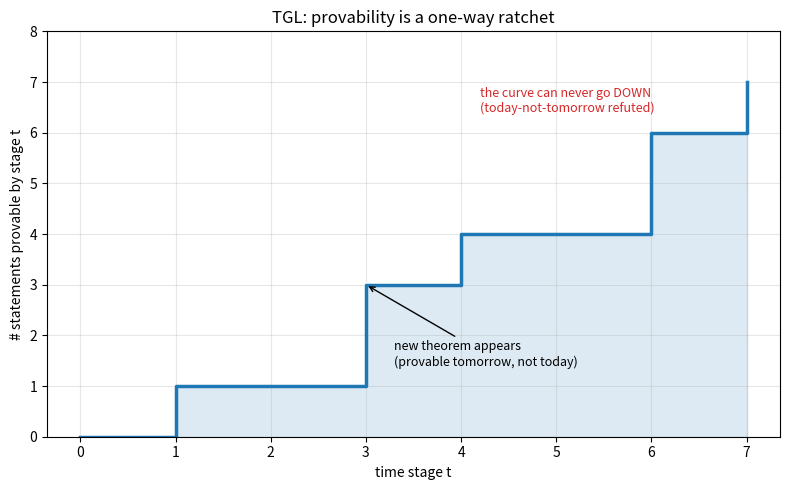

Source code (Python):
import matplotlib.pyplot as plt
from typing import List

# Number of statements provable by each time stage (monotone, by Theorem 4.1).
times: List[int] = list(range(0, 8))
provable_count: List[int] = [0, 1, 1, 3, 4, 4, 6, 7]  # non-decreasing staircase

fig, ax = plt.subplots(figsize=(8, 5))
ax.step(times, provable_count, where="post", linewidth=2.5, color="#1f77b4")
ax.fill_between(times, provable_count, step="post", alpha=0.15, color="#1f77b4")

# A new theorem appears at t=3 ("tomorrow but not today" — allowed).
ax.annotate("new theorem appears\n(provable tomorrow, not today)",
            xy=(3, 3), xytext=(3.3, 1.4),
            arrowprops=dict(arrowstyle="->"), fontsize=9)
# Nothing ever drops ("today but not tomorrow" — forbidden).
ax.text(4.2, 6.4, "the curve can never go DOWN\n(today-not-tomorrow refuted)",
        fontsize=9, color="#d62728")

ax.set_xlabel("time stage t")
ax.set_ylabel("# statements provable by stage t")
ax.set_title("TGL: provability is a one-way ratchet")
ax.set_ylim(0, 8)
ax.grid(True, alpha=0.3)
plt.tight_layout()
plt.savefig("one_way_ratchet.png", dpi=150)
print("wrote one_way_ratchet.png")
